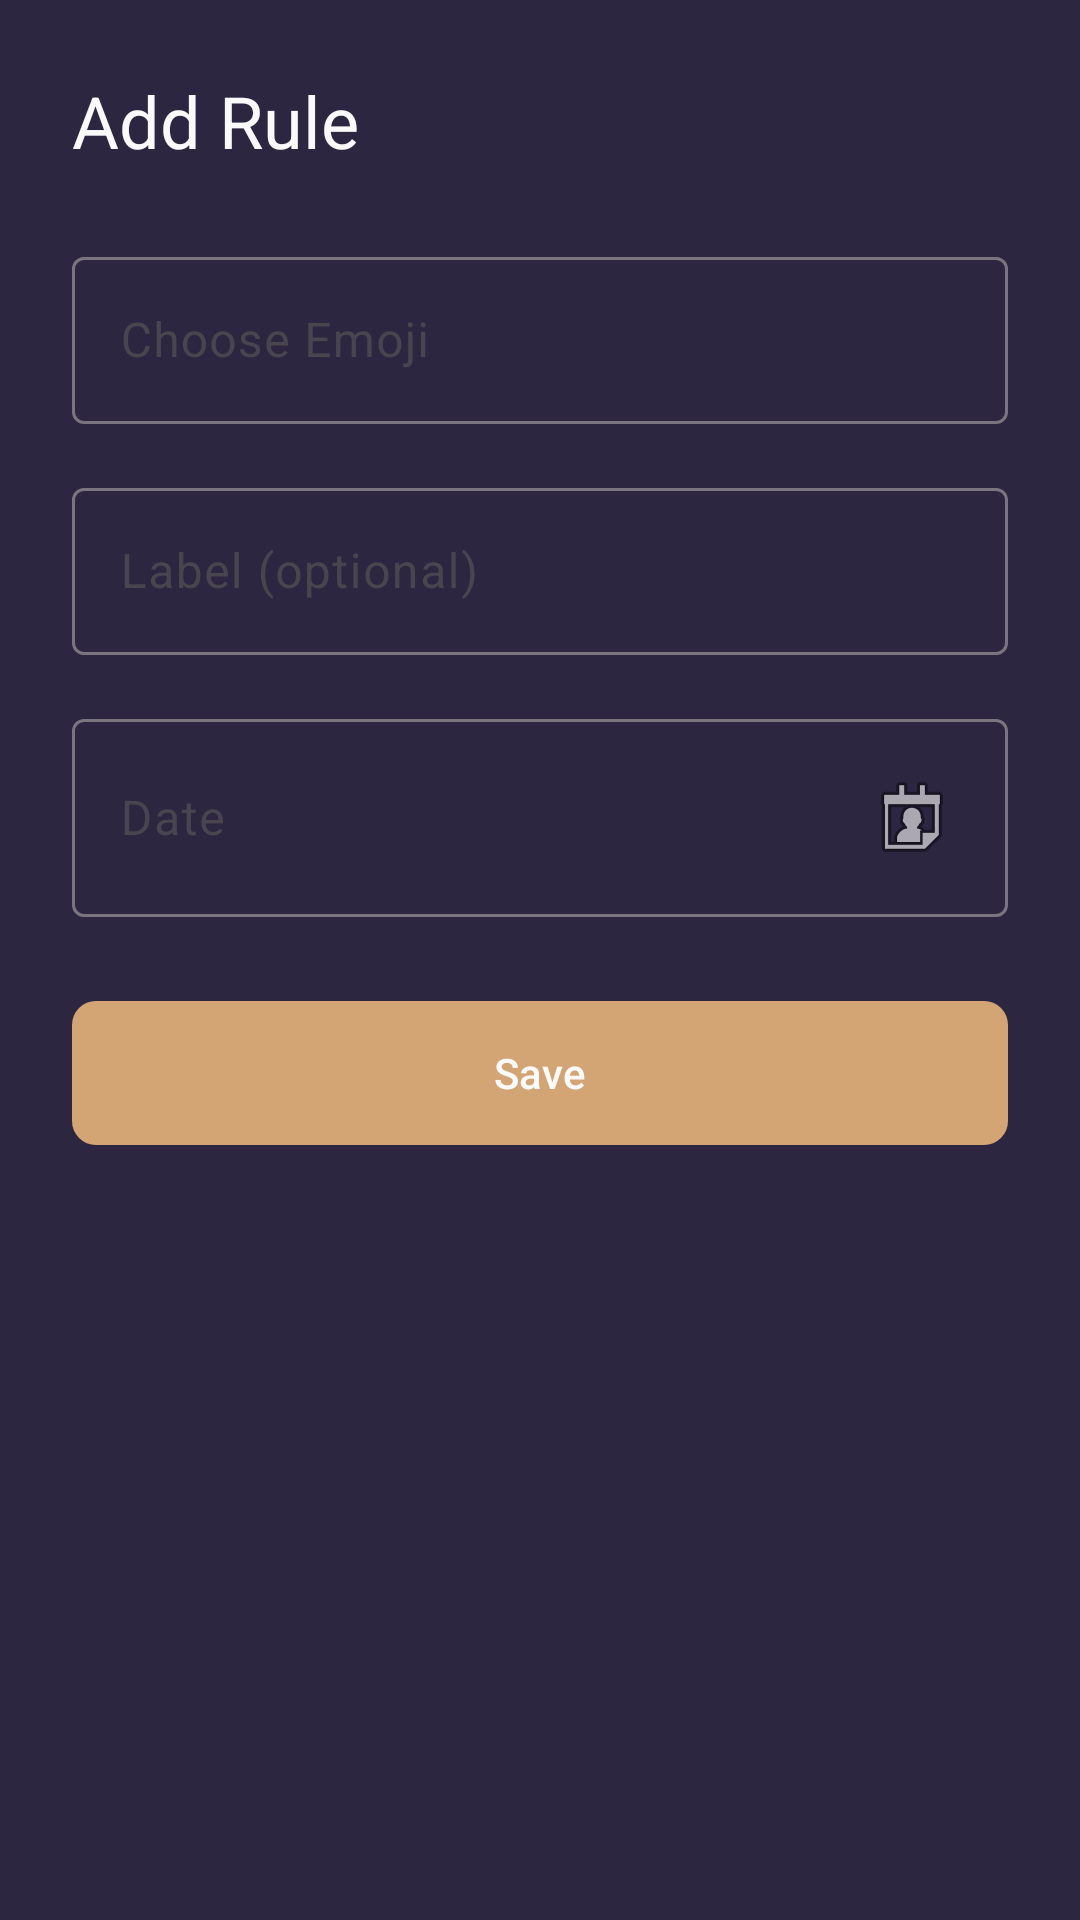

The Android layout XML behind this screen, and the referenced resources:
<!-- AndroidManifest.xml: application theme Theme.DotMatrixCalendar -->
<!-- res/layout/fragment_add_rule.xml -->
<?xml version="1.0" encoding="utf-8"?>
<ScrollView xmlns:android="http://schemas.android.com/apk/res/android"
    xmlns:app="http://schemas.android.com/apk/res-auto"
    android:layout_width="match_parent"
    android:layout_height="match_parent"
    android:fillViewport="true"
    android:background="@color/card_background">

    <LinearLayout
        android:layout_width="match_parent"
        android:layout_height="wrap_content"
        android:orientation="vertical"
        android:padding="@dimen/spacing_lg">

        <TextView
            android:layout_width="wrap_content"
            android:layout_height="wrap_content"
            android:text="@string/add_rule"
            android:textAppearance="@style/TextAppearance.Material3.HeadlineSmall"
            android:textColor="@color/text_primary"
            android:layout_marginBottom="@dimen/spacing_lg" />

        
        <com.google.android.material.textfield.TextInputLayout
            android:layout_width="match_parent"
            android:layout_height="wrap_content"
            android:hint="@string/choose_emoji"
            android:layout_marginBottom="@dimen/spacing_md">

            <com.google.android.material.textfield.TextInputEditText
                android:id="@+id/input_emoji"
                android:layout_width="match_parent"
                android:layout_height="wrap_content"
                android:maxLength="2"
                android:inputType="textShortMessage" />
        </com.google.android.material.textfield.TextInputLayout>

        
        <com.google.android.material.textfield.TextInputLayout
            android:layout_width="match_parent"
            android:layout_height="wrap_content"
            android:hint="@string/rule_label"
            android:layout_marginBottom="@dimen/spacing_md">

            <com.google.android.material.textfield.TextInputEditText
                android:id="@+id/input_label"
                android:layout_width="match_parent"
                android:layout_height="wrap_content"
                android:inputType="textCapWords" />
        </com.google.android.material.textfield.TextInputLayout>

        
        <com.google.android.material.textfield.TextInputLayout
            android:layout_width="match_parent"
            android:layout_height="wrap_content"
            android:hint="@string/date"
            android:layout_marginBottom="@dimen/spacing_lg">

            <com.google.android.material.textfield.TextInputEditText
                android:id="@+id/input_date"
                android:layout_width="match_parent"
                android:layout_height="wrap_content"
                android:focusable="false"
                android:clickable="true"
                android:drawableEnd="@android:drawable/ic_menu_my_calendar" />
        </com.google.android.material.textfield.TextInputLayout>

        
        <com.google.android.material.button.MaterialButton
            android:id="@+id/btn_save"
            android:layout_width="match_parent"
            android:layout_height="56dp"
            android:text="@string/save"
            app:cornerRadius="8dp" />

    </LinearLayout>
</ScrollView>
<!-- resources referenced by this layout -->
<resources>
  <color name="card_background">#2D2640</color>
  <color name="text_primary">#FAFAFA</color>
  <dimen name="spacing_lg">24dp</dimen>
  <dimen name="spacing_md">16dp</dimen>
  <string name="add_rule">Add Rule</string>
  <string name="choose_emoji">Choose Emoji</string>
  <string name="date">Date</string>
  <string name="rule_label">Label (optional)</string>
  <string name="save">Save</string>
  <style name="Theme.DotMatrixCalendar" parent="Theme.Material3.DayNight.NoActionBar">
          
          <item name="colorPrimary">@color/accent</item>
          <item name="colorPrimaryDark">@color/primary_background</item>
          <item name="colorOnPrimary">@color/text_primary</item>
          
          
          <item name="colorSecondary">@color/secondary_surface</item>
          <item name="colorOnSecondary">@color/text_primary_light</item>
          
          
          <item name="android:colorBackground">@color/primary_background</item>
          <item name="colorSurface">@color/card_background</item>
          <item name="colorOnSurface">@color/text_primary</item>
          
          
          <item name="android:statusBarColor">@color/primary_background</item>
          <item name="android:navigationBarColor">@color/primary_background</item>
          
          
          <item name="android:textColorPrimary">@color/text_primary</item>
          <item name="android:textColorSecondary">@color/text_secondary</item>
      </style>
  <color name="accent">#D4A574</color>
  <color name="primary_background">#1A1625</color>
  <color name="secondary_surface">#E8DDD0</color>
  <color name="text_primary_light">#1A1625</color>
  <color name="text_secondary">#B0A8C0</color>
</resources>
